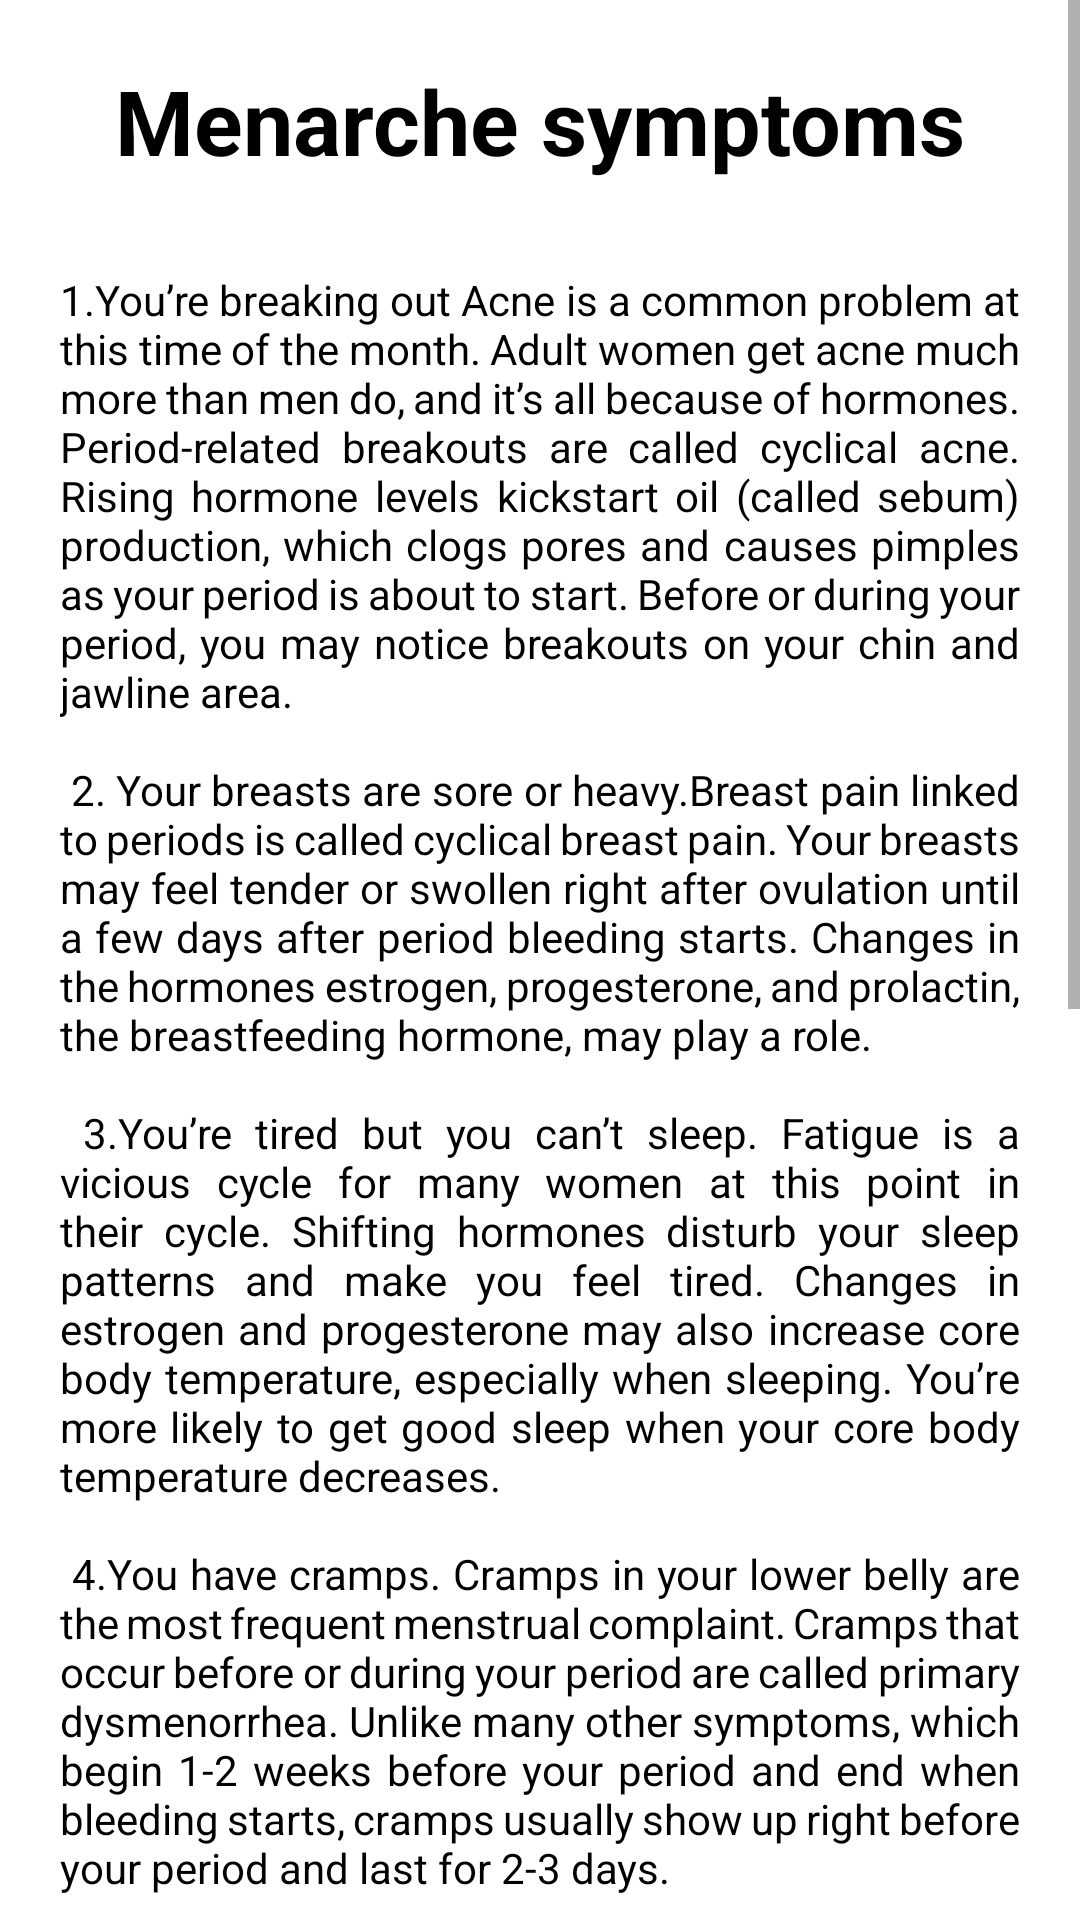

Here is an Android app screen rendered from its layout file. Give the layout XML and the strings, colors and styles it references.
<!-- AndroidManifest.xml: application theme Theme.Girls__flu -->
<!-- res/layout/activity_ec1.xml -->
<?xml version="1.0" encoding="utf-8"?>
<LinearLayout xmlns:android="http://schemas.android.com/apk/res/android"
    xmlns:app="http://schemas.android.com/apk/res-auto"
    xmlns:tools="http://schemas.android.com/tools"
    android:layout_width="match_parent"
    android:layout_height="match_parent"
    tools:context=".EC_1">

    <ScrollView
        android:layout_width="match_parent"
        android:layout_height="match_parent">

        <LinearLayout
            android:layout_width="match_parent"
            android:layout_height="match_parent"
            android:orientation="vertical">

            <TextView
                android:layout_width="wrap_content"
                android:layout_height="wrap_content"
                android:text="Menarche symptoms"
                android:justificationMode="inter_word"
                android:textColor="@color/black"
                android:layout_gravity="center"
                android:textSize="30dp"
                android:textStyle="bold"
                android:layout_marginTop="20dp"
                >
            </TextView>

            <TextView
                android:layout_width="wrap_content"
                android:layout_height="wrap_content"
                android:layout_marginTop="30dp"
                android:justificationMode="inter_word"
                android:textColor="@color/black"
                android:layout_marginLeft="20dp"
                android:layout_marginRight="20dp"
                android:text="@string/ec1"
                android:layout_marginBottom="30dp"/>

        </LinearLayout>
    </ScrollView>

</LinearLayout>
<!-- resources referenced by this layout -->
<resources>
  <color name="black">#FF000000</color>
  <string name="ec1">1.You’re breaking out Acne is a common problem at this time of the month. Adult women get acne much more than men do, and it’s all because of hormones.
          Period-related breakouts are called cyclical acne. Rising hormone levels kickstart oil (called sebum) production, which clogs pores and causes pimples as your period is
          about to start. Before or during your period, you may notice breakouts on your chin and jawline area.\n\n
  
  2.   Your breasts are sore or heavy.Breast pain linked to periods is called cyclical breast pain. Your breasts may feel tender or swollen right after ovulation until a few days
              after period bleeding starts. Changes in the hormones estrogen, progesterone, and prolactin, the breastfeeding hormone, may play a role.\n\n
  3.You’re tired but you can’t sleep. Fatigue is a vicious cycle for many women at this point in their cycle. Shifting hormones disturb your sleep patterns and make you feel tired.
          Changes in estrogen and progesterone may also increase core body temperature, especially when sleeping. You’re more likely to get good sleep when your core body temperature
          decreases.\n\n
                  4.You have cramps. Cramps in your lower belly are the most frequent menstrual complaint. Cramps that occur before or during your period are called primary dysmenorrhea. Unlike many
          other symptoms, which begin 1-2 weeks before your period and end when bleeding starts, cramps usually show up right before your period and last for 2-3 days.\n\n
  5.You’re constipated or have diarrhea. When your period is coming, digestive symptoms tend to fall to the extremes. Some women get constipated. Others have diarrhea.\n\n
  6.You’re bloated and gassy. Water retention is another major complaint. It’s also hormonal, but you can curb premenstrual bloat by cutting out salt, eating more fruits and vegetables,
          and exercising regularly.\n\n
  
  7.You have a headache. Changes in estrogen levels are to blame if you get headaches before your period. If you’re prone to migraines, you’ll probably find that you get them before
          your period.\n\n
  
  8 .You’re having mood swings. The shift in hormones that cause physical period signs can also affect your emotions. You may have crying spells or feel angry and irritable.\n\n
  9.You’re anxious and depressed. Depression and anxiety are commonly linked to PMS. About half the women who seek help for period signs have some type of depression or anxiety disorder.
          A history of either condition could make your premenstrual symptoms worse.\n\n
  
  10.Your lower back hurts. Period cramps don’t just affect the belly. Changes in natural chemicals called prostaglandins that line the uterus cause contractions that you could also
          feel in your back or thighs.
  </string>
  <style name="Theme.Girls__flu" parent="Theme.MaterialComponents.Light.DarkActionBar">
          
          <item name="colorPrimary">@color/pink</item>
          <item name="colorPrimaryVariant">@color/purple_700</item>
          <item name="colorOnPrimary">@color/white</item>
          
          <item name="colorSecondary">@color/teal_200</item>
          <item name="colorSecondaryVariant">@color/teal_700</item>
          <item name="colorOnSecondary">@color/black</item>
          
          <item name="android:statusBarColor" tools:targetApi="l">?attr/colorPrimary</item>
          
      </style>
  <color name="pink">#FB6B90</color>
  <color name="purple_700">#FF3700B3</color>
  <color name="white">#FFFFFFFF</color>
  <color name="teal_200">#FF03DAC5</color>
  <color name="teal_700">#FF018786</color>
</resources>
